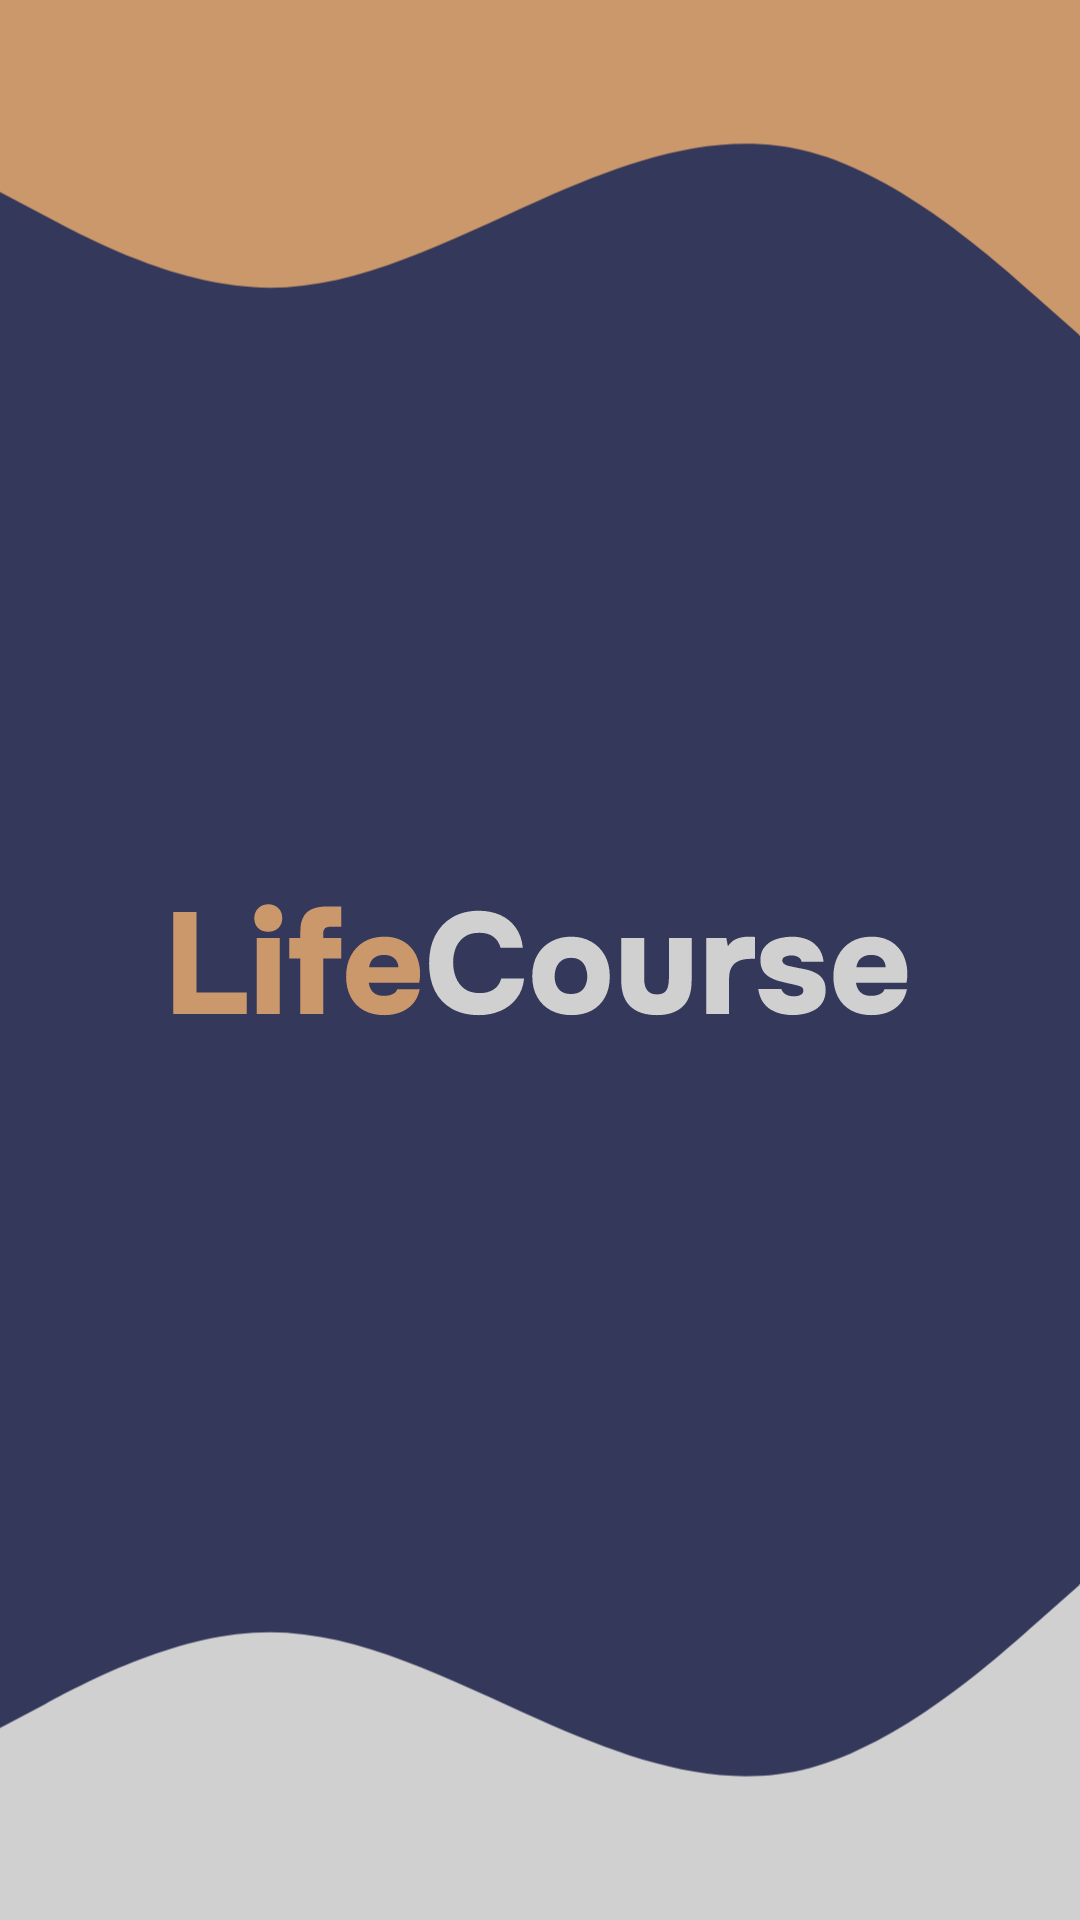

Produce the Android XML layout that renders to this screen, including the resource entries it uses.
<!-- AndroidManifest.xml: application theme Theme.Lifecourse -->
<!-- res/layout/activity_splash_screen.xml -->
<?xml version="1.0" encoding="utf-8"?>
<androidx.constraintlayout.widget.ConstraintLayout xmlns:android="http://schemas.android.com/apk/res/android"
    xmlns:app="http://schemas.android.com/apk/res-auto"
    xmlns:tools="http://schemas.android.com/tools"
    android:layout_width="match_parent"
    android:layout_height="match_parent"
    tools:context=".SplashScreenActivity"
    android:background="#34385B">

    <ImageView
        android:id="@+id/imageView"
        android:layout_width="match_parent"
        android:layout_height="wrap_content"
        android:src="@drawable/topwave"
        app:layout_constraintEnd_toEndOf="parent"
        app:layout_constraintStart_toStartOf="parent"
        app:layout_constraintTop_toTopOf="parent"
        tools:ignore="MissingConstraints" />

    <ImageView
        android:id="@+id/imageView2"
        android:layout_width="match_parent"
        android:layout_height="wrap_content"
        android:src="@drawable/botwave"
        app:layout_constraintBottom_toBottomOf="parent"
        app:layout_constraintEnd_toEndOf="parent"
        app:layout_constraintStart_toStartOf="parent" />

    <ImageView
        android:layout_width="wrap_content"
        android:layout_height="wrap_content"

        android:src="@drawable/lifecourse"

        app:layout_constraintBottom_toBottomOf="@+id/imageView2"
        app:layout_constraintEnd_toEndOf="parent"
        app:layout_constraintStart_toStartOf="parent"
        app:layout_constraintTop_toTopOf="parent" />


</androidx.constraintlayout.widget.ConstraintLayout>
<!-- resources referenced by this layout -->
<resources>
  <!-- drawable botwave (drawable) -->
  <vector xmlns:android="http://schemas.android.com/apk/res/android"
      android:width="361dp"
      android:height="112dp"
      android:viewportWidth="360"
      android:viewportHeight="112">
    <path
        android:pathData="M0,48L15,40C30,32 60,16 90,16C120,16 150,32 180,45.33C210,58.67 240,69.33 270,61.33C300,53.33 330,26.67 345,13.33L360,0V112H345C330,112 300,112 270,112C240,112 210,112 180,112C150,112 120,112 90,112C60,112 30,112 15,112H0V48Z"
        android:fillColor="#D0D0D0"
        android:fillType="evenOdd"/>
  </vector>
  <!-- drawable lifecourse: vector/xml drawable (drawable, 7392 chars, omitted) -->
  <!-- drawable topwave (drawable) -->
  <vector xmlns:android="http://schemas.android.com/apk/res/android"
      android:width="361dp"
      android:height="112dp"
      android:viewportWidth="360"
      android:viewportHeight="112">
    <path
        android:pathData="M0,64L15,72C30,80 60,96 90,96C120,96 150,80 180,66.67C210,53.33 240,42.67 270,50.67C300,58.67 330,85.33 345,98.67L360,112V0H345C330,0 300,0 270,0C240,0 210,0 180,0C150,0 120,0 90,0C60,0 30,0 15,0H0V64Z"
        android:fillColor="#CB986B"
        android:fillType="evenOdd"/>
  </vector>
  <style name="Theme.Lifecourse" parent="Base.Theme.Lifecourse" />
  <style name="Base.Theme.Lifecourse" parent="Theme.Material3.DayNight.NoActionBar">
          
          
      </style>
</resources>
